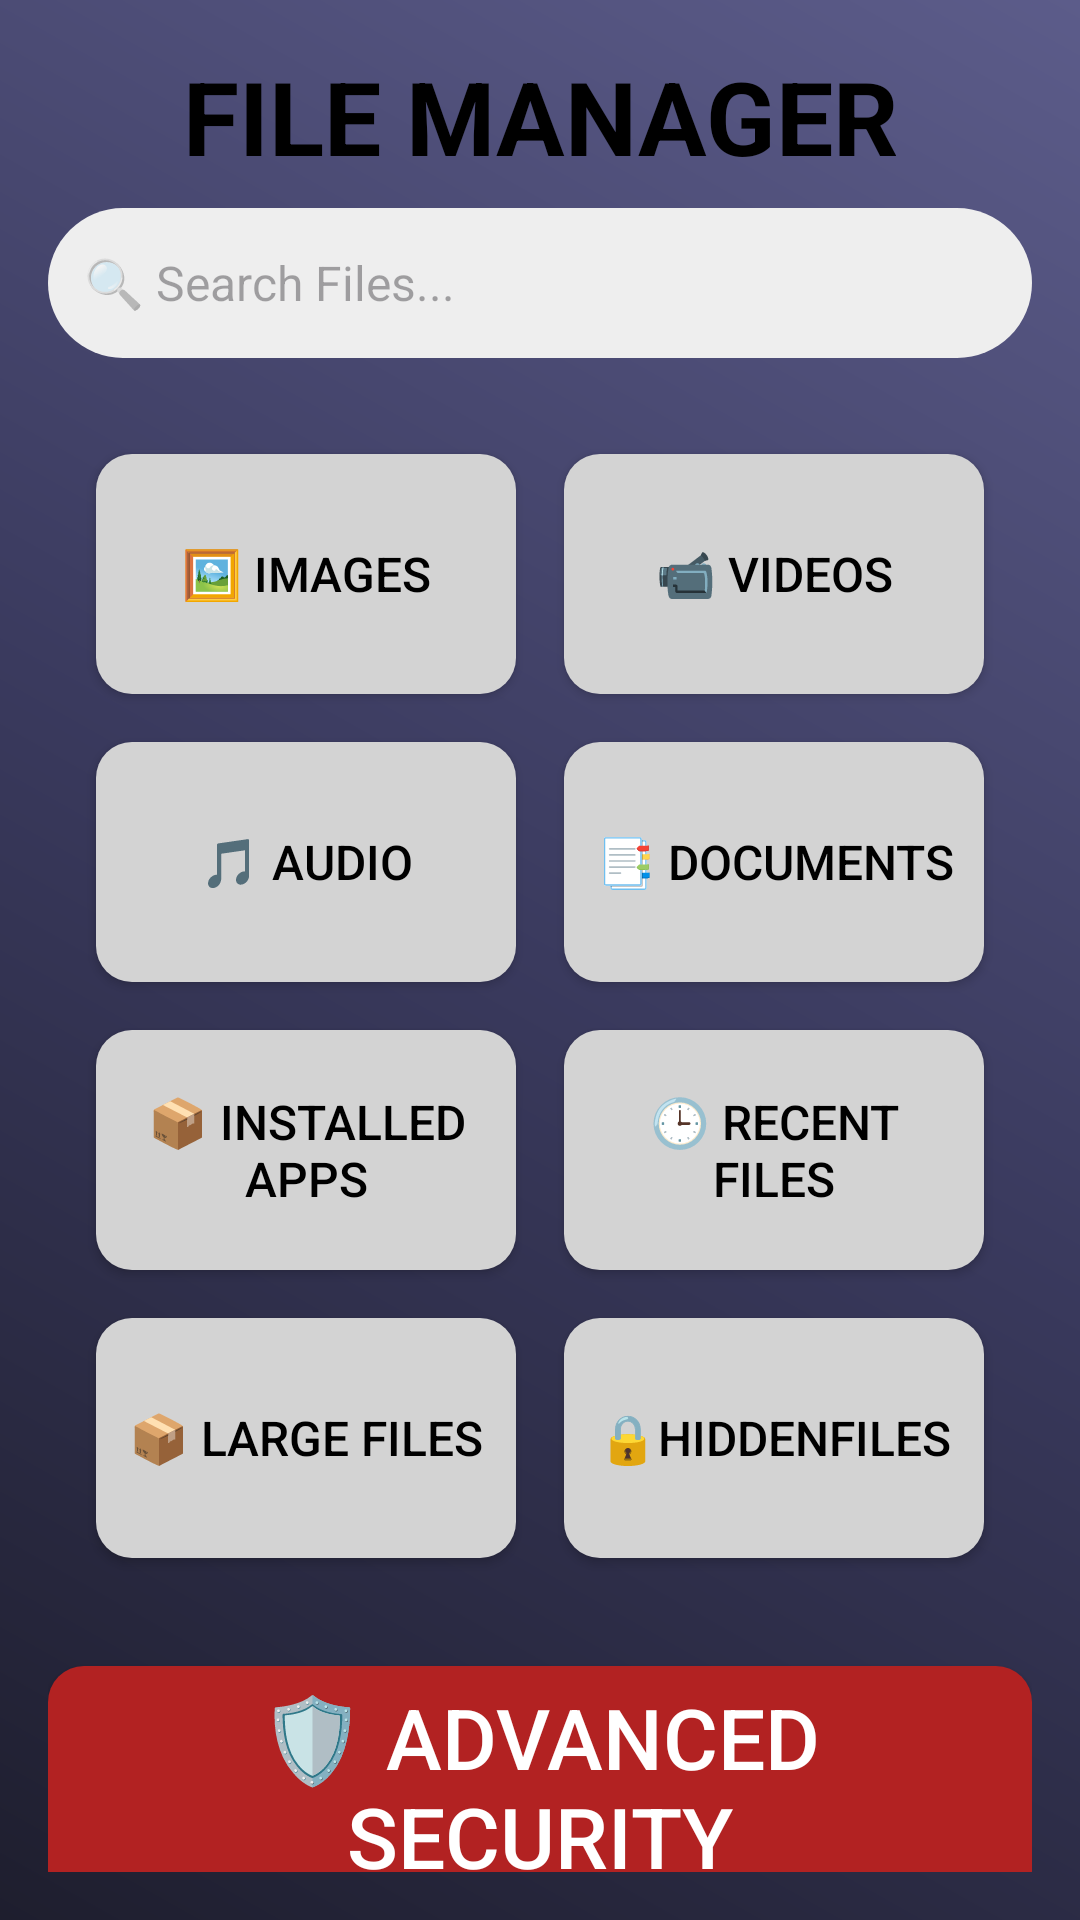

Write the Android layout XML for this screen, with the resource values it uses.
<!-- AndroidManifest.xml: application theme Theme.BIGTIMEEEGOANTIVIRUS -->
<!-- res/layout/activity_main.xml -->
<?xml version="1.0" encoding="utf-8"?>
<LinearLayout xmlns:android="http://schemas.android.com/apk/res/android"
    android:layout_width="match_parent"
    android:layout_height="match_parent"
    android:orientation="vertical"
    android:padding="16dp"
    android:background="@drawable/gradient_bg">

    <TextView
        android:id="@+id/titleFiles"
        android:layout_width="match_parent"
        android:layout_height="wrap_content"
        android:layout_marginBottom="8dp"
        android:text="FILE MANAGER"
        android:gravity="center"
        android:textColor="#000000"
        android:textSize="34sp"
        android:textStyle="bold" />

    <EditText
        android:id="@+id/searchFiles"
        android:layout_width="match_parent"
        android:layout_height="50dp"
        android:hint="🔍 Search Files..."
        android:padding="12dp"
        android:background="@drawable/search_bar"
        android:textColor="#000000"
        android:textSize="16sp"
        android:drawablePadding="8dp"
        android:layout_marginBottom="16dp" />

    <GridLayout
        android:layout_width="match_parent"
        android:layout_height="wrap_content"
        android:columnCount="2"
        android:padding="8dp"
        android:orientation="horizontal"
        android:rowCount="4"
        android:alignmentMode="alignBounds"
        android:layout_gravity="center">

        <Button
            android:id="@+id/btnImages"
            android:layout_width="0dp"
            android:layout_height="80dp"
            android:layout_margin="8dp"
            android:layout_columnWeight="1"
            android:text="🖼 Images"
            android:textSize="16sp"
            android:background="@drawable/button_grey"
            android:textColor="#000000" />

        <Button
            android:id="@+id/btnVideos"
            android:layout_width="0dp"
            android:layout_height="80dp"
            android:layout_margin="8dp"
            android:layout_columnWeight="1"
            android:text="📹 Videos"
            android:textSize="16sp"
            android:background="@drawable/button_grey"
            android:textColor="#000000" />

        <Button
            android:id="@+id/btnAudio"
            android:layout_width="0dp"
            android:layout_height="80dp"
            android:layout_margin="8dp"
            android:layout_columnWeight="1"
            android:text="🎵 Audio"
            android:textSize="16sp"
            android:background="@drawable/button_grey"
            android:textColor="#000000" />

        <Button
            android:id="@+id/btnDocuments"
            android:layout_width="0dp"
            android:layout_height="80dp"
            android:layout_margin="8dp"
            android:layout_columnWeight="1"
            android:text="📑 Documents"
            android:textSize="16sp"
            android:background="@drawable/button_grey"
            android:textColor="#000000" />

        <Button
            android:id="@+id/btnApps"
            android:layout_width="0dp"
            android:layout_height="80dp"
            android:layout_margin="8dp"
            android:layout_columnWeight="1"
            android:text="📦 Installed Apps"
            android:textSize="16sp"
            android:background="@drawable/button_grey"
            android:textColor="#000000" />

        <Button
            android:id="@+id/btnRecentFiles"
            android:layout_width="0dp"
            android:layout_height="80dp"
            android:layout_margin="8dp"
            android:layout_columnWeight="1"
            android:text="🕒 Recent Files"
            android:textSize="16sp"
            android:background="@drawable/button_grey"
            android:textColor="#000000" />

        <Button
            android:id="@+id/btnLargeFiles"
            android:layout_width="0dp"
            android:layout_height="80dp"
            android:layout_margin="8dp"
            android:layout_columnWeight="1"
            android:text="📦 Large Files"
            android:textSize="16sp"
            android:background="@drawable/button_grey"
            android:textColor="#000000" />

        <Button
            android:id="@+id/btnHiddenFiles"
            android:layout_width="0dp"
            android:layout_height="80dp"
            android:layout_margin="8dp"
            android:layout_columnWeight="1"
            android:text="🔒HiddenFiles"
            android:textSize="16sp"
            android:background="@drawable/button_grey"
            android:textColor="#000000" />

    </GridLayout>

    <Button
        android:id="@+id/btnAdvancedSecurity"
        android:layout_width="match_parent"
        android:layout_height="80dp"
        android:layout_marginTop="20dp"
        android:background="@drawable/button_red"
        android:text="🛡 Advanced Security"
        android:textColor="#FFFFFF"
        android:textSize="28sp" />



</LinearLayout>
<!-- resources referenced by this layout -->
<resources>
  <!-- drawable button_grey (drawable) -->
  <?xml version="1.0" encoding="utf-8"?>
  <shape xmlns:android="http://schemas.android.com/apk/res/android">
      <solid android:color="#D3D3D3"/>
      <corners android:radius="12dp"/>
      <padding android:left="10dp" android:right="10dp" android:top="5dp" android:bottom="5dp"/>
  </shape>
  <!-- drawable button_red (drawable) -->
  <?xml version="1.0" encoding="utf-8"?>
  <shape xmlns:android="http://schemas.android.com/apk/res/android">
      <solid android:color="#B22222"/>
      <corners android:radius="12dp"/>
      <padding android:left="10dp" android:right="10dp" android:top="5dp" android:bottom="5dp"/>
  </shape>
  <!-- drawable gradient_bg (drawable) -->
  <?xml version="1.0" encoding="utf-8"?>
  <layer-list xmlns:android="http://schemas.android.com/apk/res/android">
  
  
      <item>
          <shape>
              <gradient
  
                  android:angle="45"
                  android:startColor="#1E1E2E"
                  android:centerColor="#3A3A5E"
                  android:endColor="#5C5C8A"
                  android:type="linear"/>
          </shape>
      </item>
  
  </layer-list>
  <!-- drawable search_bar (drawable) -->
  <?xml version="1.0" encoding="utf-8"?>
  <shape xmlns:android="http://schemas.android.com/apk/res/android" android:shape="rectangle">
      <corners android:radius="25dp"/>
      <solid android:color="#EEEEEE"/>
      <padding android:left="12dp" android:right="12dp"/>
  </shape>
  <style name="Theme.BIGTIMEEEGOANTIVIRUS" parent="Base.Theme.BIGTIMEEEGOANTIVIRUS" />
  <style name="Base.Theme.BIGTIMEEEGOANTIVIRUS" parent="Theme.Material3.DayNight.NoActionBar">
          
          
      </style>
</resources>
